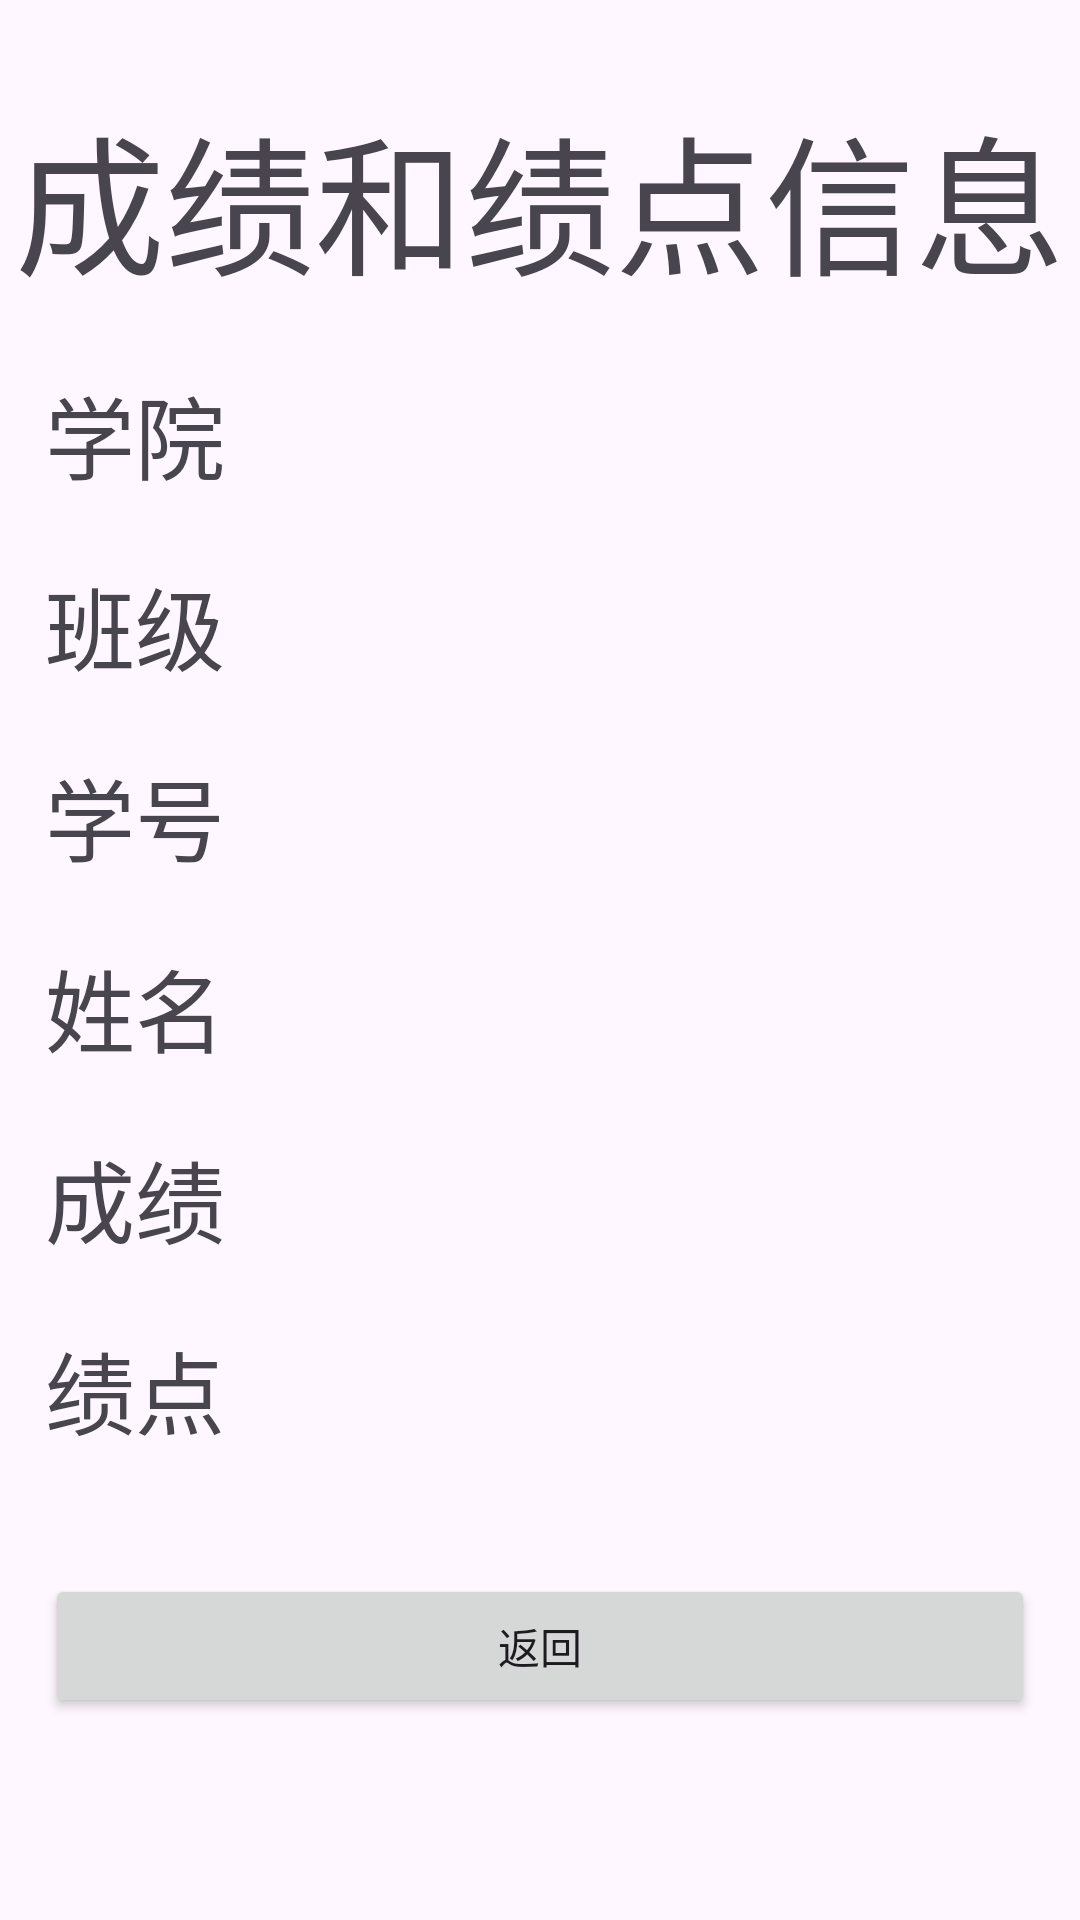

Layout XML and referenced resources for this Android screen:
<!-- AndroidManifest.xml: application theme Theme.CourseProj -->
<!-- res/layout/activity_about_me.xml -->
<?xml version="1.0" encoding="utf-8"?>
<LinearLayout xmlns:android="http://schemas.android.com/apk/res/android"
    xmlns:app="http://schemas.android.com/apk/res-auto"
    xmlns:tools="http://schemas.android.com/tools"
    android:layout_width="match_parent"
    android:layout_height="match_parent"
    android:orientation="vertical">




    <LinearLayout
        android:layout_width="match_parent"
        android:layout_marginTop="30dp"
        android:layout_height="wrap_content">
        <TextView
            android:layout_width="match_parent"
            android:layout_height="wrap_content"
            android:textSize="50dp"
            android:gravity="center"
            android:text="成绩和绩点信息" />
    </LinearLayout>

    <LinearLayout
        android:layout_width="match_parent"
        android:layout_height="wrap_content"
        android:orientation="horizontal"
        android:gravity="left"
        android:layout_marginTop="20dp"
        android:layout_marginLeft="15dp"
        android:layout_marginRight="15dp">

        <TextView
            android:layout_width="wrap_content"
            android:layout_height="wrap_content"
            android:text="学院"
            android:textSize="30dp"/>
        <TextView
            android:layout_width="wrap_content"
            android:layout_height="wrap_content"
            android:id="@+id/aboutme_college"
            android:textSize="30dp"
            />

    </LinearLayout>

    <LinearLayout
        android:layout_width="match_parent"
        android:layout_height="wrap_content"
        android:orientation="horizontal"
        android:gravity="left"
        android:layout_marginTop="20dp"
        android:layout_marginLeft="15dp"
        android:layout_marginRight="15dp">

        <TextView
            android:layout_width="wrap_content"
            android:layout_height="wrap_content"
            android:text="班级"
            android:textSize="30dp"/>
        <TextView
            android:layout_width="wrap_content"
            android:layout_height="wrap_content"
            android:id="@+id/aboutme_banji"
            android:textSize="30dp"
            />


    </LinearLayout>


    <LinearLayout
        android:layout_width="match_parent"
        android:layout_height="wrap_content"
        android:layout_marginTop="20dp"
        android:gravity="left"
        android:orientation="horizontal"
        android:layout_marginLeft="15dp"
        android:layout_marginRight="15dp">

        <TextView
            android:layout_width="wrap_content"
            android:layout_height="wrap_content"
            android:text="学号"
            android:textSize="30dp" />
        <TextView
            android:layout_width="wrap_content"
            android:layout_height="wrap_content"
            android:id="@+id/aboutme_id"
            android:textSize="30dp"
            />
    </LinearLayout>

    <LinearLayout
        android:layout_width="match_parent"
        android:layout_height="wrap_content"
        android:orientation="horizontal"
        android:gravity="left"
        android:layout_marginTop="20dp"
        android:layout_marginLeft="15dp"
        android:layout_marginRight="15dp">

        <TextView
            android:layout_width="wrap_content"
            android:layout_height="wrap_content"
            android:text="姓名"
            android:textSize="30dp"/>
        <TextView
            android:layout_width="wrap_content"
            android:layout_height="wrap_content"
            android:id="@+id/aboutme_name"
            android:textSize="30dp"
            />

    </LinearLayout>

    <LinearLayout
        android:layout_width="match_parent"
        android:layout_height="wrap_content"
        android:orientation="horizontal"
        android:layout_marginTop="20dp"
        android:layout_marginLeft="15dp"
        android:layout_marginRight="15dp"
        android:gravity="left"
        >
        <TextView
            android:layout_width="wrap_content"
            android:layout_height="wrap_content"
            android:text="成绩"
            android:textSize="30dp"/>
        <TextView
            android:layout_width="wrap_content"
            android:layout_height="wrap_content"
            android:id="@+id/aboutme_achievement"
            android:textSize="30dp"
            />












    </LinearLayout>

    <LinearLayout
        android:layout_width="match_parent"
        android:layout_height="wrap_content"
        android:orientation="horizontal"
        android:gravity="left"
        android:layout_marginTop="20dp"
        android:layout_marginLeft="15dp"
        android:layout_marginRight="15dp"
        >
        <TextView
            android:layout_width="wrap_content"
            android:layout_height="wrap_content"
            android:text="绩点"
            android:textSize="30dp"/>
        <TextView
            android:layout_width="wrap_content"
            android:layout_height="wrap_content"
            android:id="@+id/aboutme_GPA"
            android:textSize="30dp"
            />












    </LinearLayout>
























    <LinearLayout
        android:layout_width="match_parent"
        android:layout_height="wrap_content"
        android:layout_marginTop="40dp"
        android:orientation="horizontal"
        android:layout_marginLeft="15dp"
        android:layout_marginRight="15dp">







        <Button
            android:layout_width="wrap_content"
            android:layout_height="wrap_content"
            android:id="@+id/button_finish_about"
            android:layout_weight="1"
            android:text="返回"/>

    </LinearLayout>

</LinearLayout>
<!-- resources referenced by this layout -->
<resources>
  <style name="Theme.CourseProj" parent="Base.Theme.CourseProj" />
  <style name="Base.Theme.CourseProj" parent="Theme.Material3.DayNight.NoActionBar">
          
          
      </style>
</resources>
